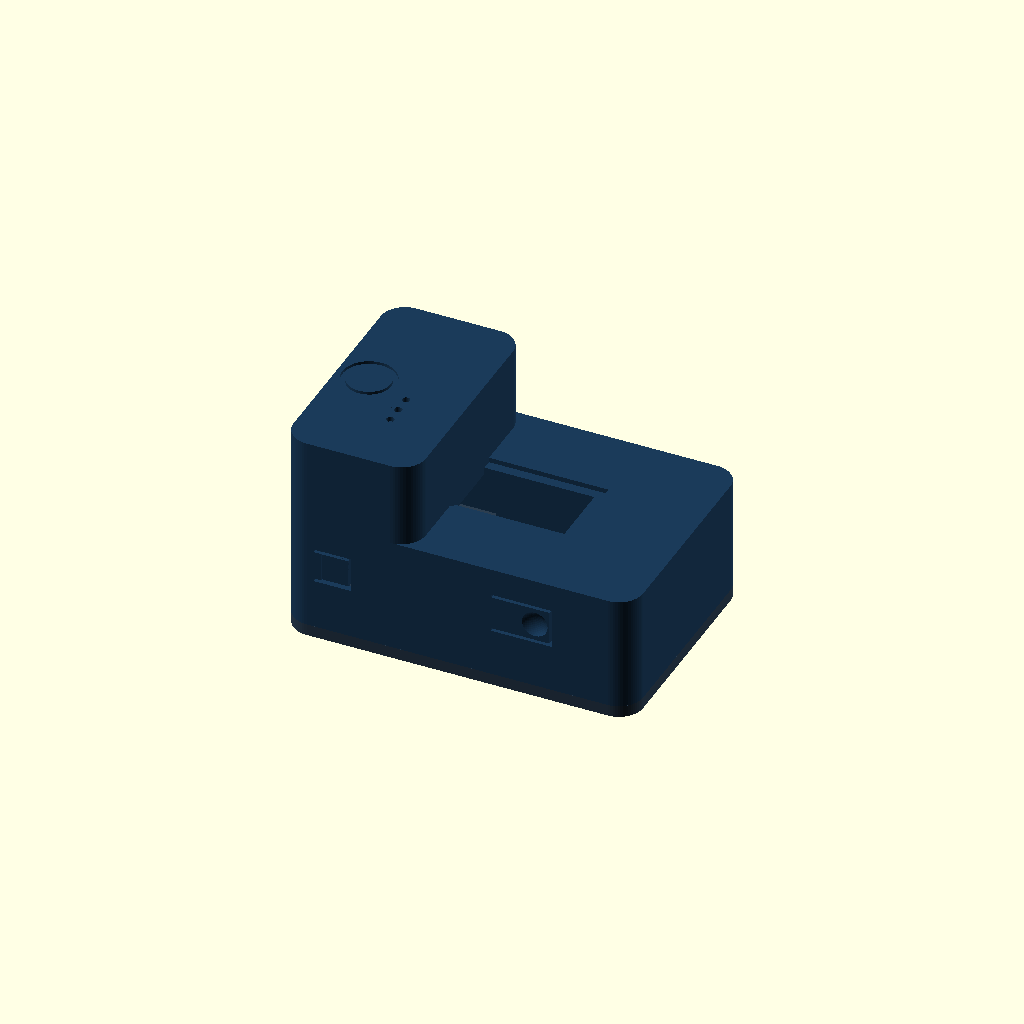
Cell 1: rendered with the file's own defaults.
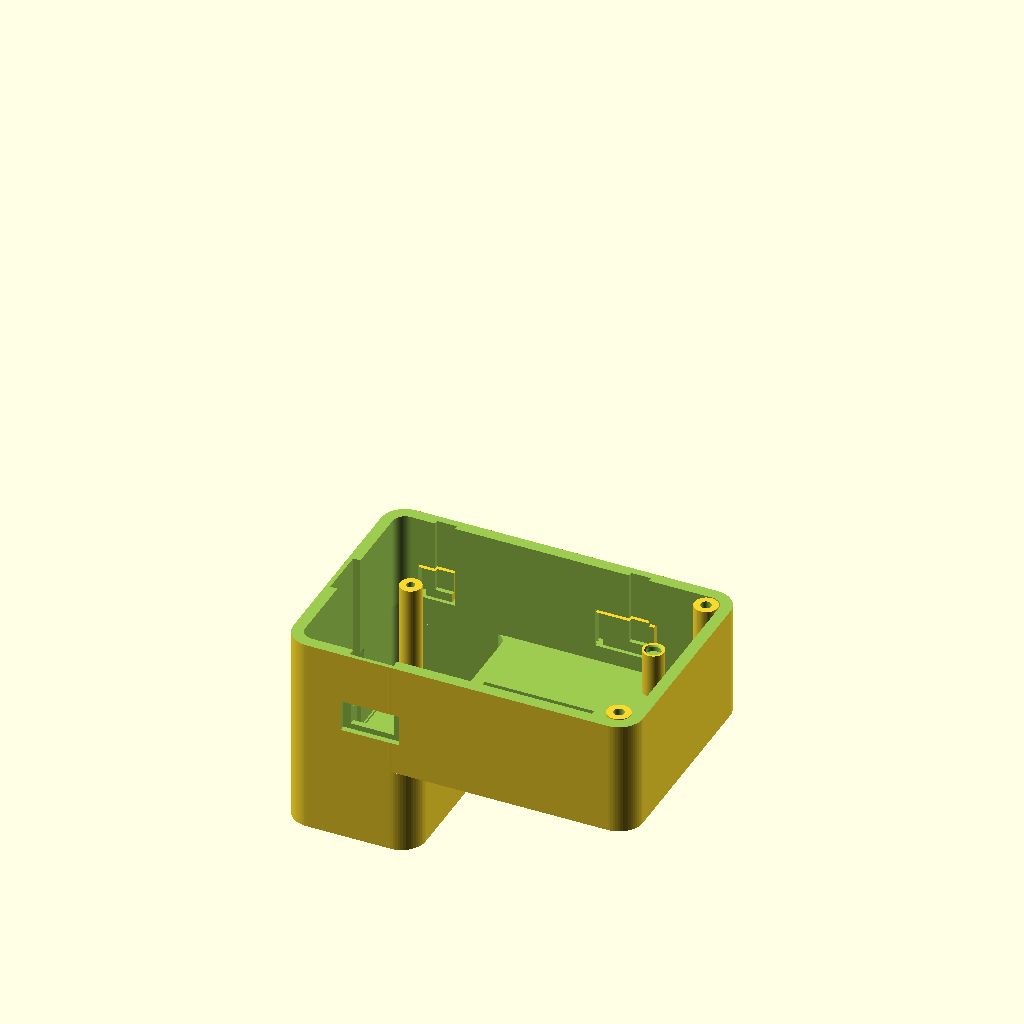
Cell 2: the same model with part_to_render = "top".
One fixed orthographic camera (rotation 55°, 0°, 25°; colour scheme Cornfield) for every cell.
Source of the model, hardware/case/beta.scad:
// ============================================================================
// OCTO CONVERSATION LAB - SIDE-WALL BETA ENCLOSURE, fitted to hardware/case/case.py
// Controls (each presses the board's own part from the side, as in case.py):
//   1. Front wall (-Y): EB D1 user button -> 12mm flex tongue with a concave dish
//   2. Back wall  (+Y): EB power switch   -> recessed slide-switch slot
//   3. Front wall (-Y): EB reset button   -> 7mm flex tongue, slightly recessed, in line with D1
// The recording light is the screen (REC and the time while recording, never dark): no added LED.
//   M1's boot button can't be reached from outside (case.py README): open the case for it.
// Origin: EB's centre in plan, z = 0 on the table. M1 sits at the -X end.
//
// How it goes together (checked against Seeed's layout and 3D model, 15 Oct; hardware/case/fitcheck/):
//   1. EB onto the plate: it sits on four standoffs under its corner holes. Pins on two of them
//      (diagonal) go up through EB's holes and locate it.
//   2. The battery plugs into EB's socket, which faces EB's far end: the plug and the turn of its
//      wires take the far end's extra 8mm.
//   3. The shell goes on from above. The pins' tips go into sockets in its posts, so it lines up with
//      EB; grooves inside its walls let the parts that stick out past EB's edges (D1 and reset's
//      plungers, the switch lever, the USB-C socket) slide past on the way down.
//   4. Four M2 x 20 countersunk screws from underneath: two up through EB's other holes into the
//      shell's posts, two into columns in the far end's corners.
//   5. The microSD card goes in last, through its slot in the end wall.
// Board numbers in EB coordinates (from EB's front-left corner): positions on EB from Seeed's PCB
// layout; M1's parts from Seeed's 3D model; heights marked EST are the usual parts.
// ============================================================================

$fn = 64;

/* [1. Render Mode] */
// Print "test_fit" first: a ring of the shell at button height
part_to_render = "both"; // ["both", "top", "bottom", "test_fit"]
enable_camera_cutout = false; // open the port over M1's camera (the lens looks straight up)
recess_reset_btn     = true;  // true = slightly recessed against accidental resets

/* [2. Boards (mm, EB coordinates)] */
eb_l = 58.0;  eb_w = 42.5;  eb_t = 1.6;
xiao_c   = [10.54, 21.25];    // M1's centre; its USB-C faces the -X end
m1_l     = 21.0;              // XIAO length
m1_h     = 26.0;              // EB top to the top of M1 + Sense: Seeed's model + 11mm of sockets gives 24.7
mic_on_m1 = [12.8, 1.9];      // M1's mic, from M1's USB-C edge and front edge (CHECK)
mic_top  = 22.5;              // top of the mic above EB's top (CHECK)
cam_on_m1 = [3.53, 8.9];      // camera lens, from the same edges (Seeed's 3D model)
// From Seeed's 3D model of the Sense (the owner's side photo agrees within ~0.5mm); heights from M1's underside
m1_under = 11.0;              // EB top to M1's underside: the sockets (photo: ~10.7-11.6)
m1_under_tol = 0.5;           // how far that may be off, either way
cam_box  = [8.0, 7.95, 13.71]; // camera housing: across, from, to in height. It rests on the card
cam_over = 0.47;              // how far it overhangs M1's USB-C edge
card     = [3.11, 11.18, 6.6, 8.25];  // microSD card: past M1's USB-C edge, across, from, to in height
card_side = 1.3;              // it sits 0.8 off M1's centre line, to a side the model doesn't tell: room both ways
antenna  = [36, 18];          // the Wi-Fi antenna's foil (15 Oct); its U.FL cable is 55mm
usb      = [8.94, 1.53, 2.1]; // USB-C receptacle: width, past M1's edge, centre above M1's underside (Seeed)
usb_plug = [12.35, 6.5];      // the largest USB-C plug overmold the USB spec allows
usb_z    = m1_under + usb[2]; // USB-C centre above EB's top
oled_c   = [34.8, 21.25];
oled_aa  = [21.74, 10.86];    // active area
user_x   = 49.0;              // D1 (K1) on the front edge; measured 49-50
switch_x = 15.0;              // power switch (SW1) on the back edge; measured: lever at 13 on, 15.5 off
reset_x  = 9.0;               // reset (K2) on the front edge, in line with D1; measured 9-10
side_z   = 1.8;               // centre of the edge buttons and switch above EB's top
plunger  = 0.9;               // how far D1's and reset's plungers reach past EB's edge (Seeed's footprint; measured ~0.9)
lever    = 1.57;              // how far the switch lever reaches past EB's back edge (Seeed's footprint; measured ~1.5)
holes    = [[3.99, 3.75], [53.99, 3.75], [3.99, 38.75], [53.99, 38.75]];  // EB's 3mm corner holes
pin_holes   = [1, 2];         // the diagonal pair that gets locating pins
screw_holes = [0, 3];         // the other pair: screws up through EB into the shell
low_parts_h = 8.5;            // tallest part under the lower deck: the 2x4 pin header
under_eb_h  = 4.0;            // under EB: the coin cell holder (3.2) and pin tails (EST 2.5)
cell = [40, 30, 6];           // 603040 flat LiPo, JST-PH 2.0 plug (the bay takes up to 43 x 32 x 6.5)
bat_jack_y = 10.94;           // EB's battery socket (J2): its centre, on EB's far end, facing out

function eb(p) = [p[0] - eb_l/2, p[1] - eb_w/2];

/* [3. Enclosure] */
wall     = 2.4;
corner_r = 5.0;
gap      = 0.6;     // board edge to wall
ext      = 8.0;     // the far end's extra length: the battery plug and the turn of its wires (~7)
align    = 0.3;     // how far the shell may sit off EB: pin in EB's hole 0.15 + pin in the post's socket 0.15
clear    = 0.3;     // grooves: room beyond that
air      = 0.7;     // above the tallest parts

x_usb_in  = -eb_l/2 - gap;        x_usb_out = x_usb_in - wall;     // the USB-C end
x_far_in  =  eb_l/2 + gap + ext;  x_far_out = x_far_in + wall;     // the far end
inner_l = x_far_in - x_usb_in;    outer_l = x_far_out - x_usb_out;
inner_w = eb_w + 2*gap;           outer_w = inner_w + 2*wall;
cx = (x_usb_out + x_far_out) / 2;  // the box's centre in plan (EB's is 0)

z_eb  = wall + cell[2] + under_eb_h + 0.5;   // EB's underside: plate, cell, parts under EB, air
z_ebt = z_eb + eb_t;
low_roof    = z_ebt + low_parts_h + air;
turret_roof = z_ebt + m1_h + air;
lower_deck_h = low_roof + wall;
m1_turret_h  = turret_roof + wall;
step_in  = eb(xiao_c)[0] + m1_l/2 + 0.8;      // inside face of the step: clears M1
step_out = step_in + wall;
z_btn = z_ebt + side_z;

m1_corner = eb(xiao_c) - [m1_l/2, 17.8/2];
mic = m1_corner + mic_on_m1;
cam = m1_corner + cam_on_m1;
oled = eb(oled_c);
m1_edge = m1_corner[0];                      // M1's USB-C edge (0.04 in from EB's)

// The screen's open window: active area plus 1.2mm. Its -X side is the step's face,
// so no thin strip of roof is left between them.
win_x0 = (oled[0] - oled_aa[0]/2 - 1.2 - step_out < 2) ? step_out : oled[0] - oled_aa[0]/2 - 1.2;
win_x1 = oled[0] + oled_aa[0]/2 + 1.2;
win_hw = oled_aa[1]/2 + 1.2;

// Screws: M2 x 20 countersunk, from underneath
screw_len = 20;
pilot_d = 1.7;  pass_d = 2.4;  head_d = 4.2;
standoff_r = 2.25;   post_r = 2.2;   column_r = 2.4;
pin_d = 2.7;   pin_up = 1.0;     // locating pins: through EB and 1mm into the shell's posts
columns = [for (s = [-1, 1]) [x_far_in - (corner_r - wall), s * (inner_w/2 - (corner_r - wall))]];

// ============================================================================
// RENDER CONTROLLER
// ============================================================================
if (part_to_render == "both") {
    color("#1B3B5A") top_stepped_shell();
    color("#2C3E50") bottom_battery_tray();
} else if (part_to_render == "top") {
    rotate([180, 0, 0]) top_stepped_shell();
} else if (part_to_render == "bottom") {
    bottom_battery_tray();
} else if (part_to_render == "test_fit") {
    intersection() {
        top_stepped_shell();
        translate([cx, 0, z_btn]) cube([outer_l + 4, outer_w + 4, 12], center = true);
    }
}

// ============================================================================
// MODULE: TOP STEPPED SHELL
// ============================================================================
module top_stepped_shell() {
    union() {
        difference() {
            union() {
                translate([cx, 0, 0]) rounded_box(outer_l, outer_w, lower_deck_h, corner_r);
                translate([(x_usb_out + step_out)/2, 0, 0])
                    rounded_box(step_out - x_usb_out, outer_w, m1_turret_h, corner_r);
            }

            // The plate is the floor: the shell sits on it
            translate([-2*outer_l, -outer_w, -1]) cube([4*outer_l, 2*outer_w, wall + 1]);

            // Cavities: open at the bottom for the plate
            translate([cx, 0, -0.1])
                rounded_box(inner_l, inner_w, low_roof + 0.1, corner_r - wall);
            translate([(step_in + x_usb_in)/2, 0, -0.1])
                rounded_box(step_in - x_usb_in, inner_w, turret_roof + 0.1, corner_r - wall);

            // Dark glass recess + OLED window
            translate([win_x0, oled[1] - win_hw - 2, lower_deck_h - 1.0])
                cube([win_x1 + 2 - win_x0, 2*win_hw + 4, 1.1]);
            translate([win_x0, oled[1] - win_hw, low_roof - 1])
                cube([win_x1 - win_x0, 2*win_hw, wall + 2]);

            // Mic ports, "Three Goals" 3-dot array: the middle one goes through over the mic
            // (sealed by the duct below), the outer two are 1mm blind dots
            translate([mic[0], mic[1], turret_roof - 1]) cylinder(d = 1.6, h = wall + 2);
            for (dy = [-3.5, 3.5])
                translate([mic[0], mic[1] + dy, m1_turret_h - 1]) cylinder(d = 1.6, h = 2);

            // Camera: an eyelid ring over the lens on top, a port when enabled
            translate([cam[0], cam[1], m1_turret_h - 0.6]) difference() {
                cylinder(d = 11.0, h = 1);
                translate([0, 0, -0.1]) cylinder(d = 9.0, h = 1.2);
            }
            if (enable_camera_cutout)
                translate([cam[0], cam[1], turret_roof - 1]) cylinder(d = 7.5, h = wall + 2);

            // USB-C: room for any plug the USB spec allows (overmold up to 12.35 x 6.5), with M1's
            // height off by up to m1_under_tol, the shell off by align, and 0.4 round that; the plug
            // reaches 1.5mm in to meet the socket
            translate([x_usb_out - 1, eb(xiao_c)[1], z_ebt + usb_z])
                rotate([0, 90, 0]) linear_extrude(wall + 2)
                    offset(r = 0.8) square([usb_plug[1] + 2*(m1_under_tol + 0.4) - 1.6,
                                            usb_plug[0] + 2*(align + 0.4) - 1.6], center = true);

            // Power slide switch: slot + finger bevel, back wall
            translate([eb([switch_x, 0])[0], outer_w/2 - wall/2, z_btn]) {
                cube([9.0, wall + 2, 4.2], center = true);
                translate([0, 1.0, 0]) cube([12.0, 2.0, 6.5], center = true);
            }

            // D1 and reset, both on the front wall
            translate([eb([user_x, 0])[0], -outer_w/2, z_btn]) tongue_cut(12, 7, 3, dish = true);
            translate([eb([reset_x, 0])[0], -outer_w/2, z_btn])
                tongue_cut(7, 6, 1.5, recess = recess_reset_btn ? 0.4 : 0);

            // Grooves up the inside of the walls, from the bottom edge, for the parts that stick out
            // past EB's edges into the walls: the shell slides down past them. Behind the tongues they
            // are the pockets the plungers sit in, 0.6mm short of the tongue at rest (0.3-0.9 with align).
            for (x = [user_x, reset_x])                                     // D1's and reset's plungers
                groove([eb([x, 0])[0], -inner_w/2], [0, -1], 4.0, plunger - gap + align + clear, z_ebt + 3.0);
            groove([eb([switch_x, 0])[0], inner_w/2], [0, 1], 9.0, lever - gap + align + clear, z_btn);   // the lever
            groove([x_usb_in, eb(xiao_c)[1]], [-1, 0], usb[0] + 2*(align + clear),                  // the USB-C socket
                   usb[1] - (m1_edge - x_usb_in - gap) - gap + align + clear, z_ebt + usb_z);

            // M1's USB-C edge is flush with EB's, so the camera's overhang comes within 0.17mm of the end
            // wall: a pocket in its inside face, 0.6mm round the housing wherever M1's height puts it
            let(d = cam_over - (xiao_c[0] - m1_l/2) + align)
                if (d > 0) translate([x_usb_in - d, cam[1] - cam_box[0]/2 - gap - 0.7,      // 0.7: it sits 0.64 off M1's
                                      z_ebt + m1_under + cam_box[1] - gap - m1_under_tol])  // centre line, side unknown
                    cube([d + 0.1, cam_box[0] + 2*(gap + 0.7), cam_box[2] - cam_box[1] + gap + air + m1_under_tol]);

            // The microSD card runs out past the USB-C to about the wall's outside face: it goes in last,
            // through a slot in the end wall just above the USB-C opening and joined to it (15 Oct)
            translate([x_usb_out - 1, eb(xiao_c)[1] - card[1]/2 - card_side,
                       z_ebt + m1_under + card[2] - gap - m1_under_tol])
                cube([wall + 1.1, card[1] + 2*card_side, card[3] - card[2] + 2*(gap + m1_under_tol)]);

            // The antenna's foil is longer than any one wall of the tall end, so it goes round the inside
            // corner by the USB-C: along the front wall from the step, onto the end wall up to the card's
            // slot, high up and away from EB, in a 0.3mm recess that holds it in place (~0.6mm to spare)
            intersection() {
                translate([cx, 0, turret_roof - 0.5 - antenna[1] - 0.6]) difference() {
                    rounded_box(inner_l + 0.6, inner_w + 0.6, antenna[1] + 0.6, corner_r - wall + 0.3);
                    translate([0, 0, -1]) rounded_box(inner_l - 0.2, inner_w - 0.2, antenna[1] + 2.6, corner_r - wall - 0.1);  // into the cavity: no shared faces
                }
                translate([x_usb_out - 1, -outer_w/2 - 1, 0])
                    cube([step_in - x_usb_out + 0.99, eb(xiao_c)[1] - card[1]/2 - card_side + outer_w/2 + 0.99, 2*turret_roof]);  // 0.01 short: no shared faces
            }
        }

        // Mic duct down to 1mm above the mic; a foam ring seals it to the mic
        translate([mic[0], mic[1], z_ebt + mic_top + 1]) difference() {
            cylinder(r = 2.0, h = turret_roof - (z_ebt + mic_top + 1) + 0.01);
            translate([0, 0, -0.1]) cylinder(d = 1.6, h = 10);
        }

        // Posts down from the roof onto EB's corners, clamping it against the plate's standoffs. Over
        // the pins: a socket that takes the pin's tip and lines the shell up with EB. Over the screw
        // holes: a pilot for the screw that comes up through the plate and EB.
        for (i = [0 : 3]) let(p = eb(holes[i]), roof = p[0] < step_in ? turret_roof : low_roof)
            translate([p[0], p[1], z_ebt]) difference() {
                cylinder(r = post_r, h = roof - z_ebt + 0.01);
                if (len(search(i, pin_holes)) > 0) {
                    translate([0, 0, -0.1]) cylinder(d = pin_d + 2*0.15, h = pin_up + 0.4);
                    translate([0, 0, -0.1]) cylinder(d1 = pin_d + 0.9, d2 = pin_d + 2*0.15, h = 0.4);
                } else
                    translate([0, 0, -0.1]) cylinder(d = pilot_d, h = screw_len - (z_ebt - 0.5) + 1.5);
            }

        // Columns in the far end's corners for the other two screws: clearance, then 7mm of pilot
        for (c = columns) translate([c[0], c[1], wall]) difference() {
            cylinder(r = column_r, h = low_roof - wall + 0.01);
            translate([0, 0, -0.1]) cylinder(d = pass_d - 0.2, h = screw_len - 0.5 - wall - 7 + 0.1);
            translate([0, 0, -0.1]) cylinder(d = pilot_d, h = screw_len - 0.5 - wall + 1.5);
        }
    }
}

// A groove in the inside face of a wall, from the shell's bottom edge up to z1: centred at c on the
// wall's inside face, n pointing out through the wall, w wide, d deep
module groove(c, n, w, d, z1) {
    translate([c[0], c[1], wall - 0.1])
        rotate([0, 0, atan2(n[1], n[0]) - 90])
            translate([-w/2, -0.1, 0]) cube([w, d + 0.1, z1 - wall + 0.1]);
}

// ============================================================================
// SIDE-BUTTON FLEX TONGUE (case.py's start/stop): local x along the wall, y into the
// case from the outer face, z up, origin on the button. Hinged at its -x end, so it
// bends along the print layers; the hinge is thinned to 0.7mm.
// ============================================================================
module tongue_cut(len, h, tip, dish = false, recess = 0) {
    x0 = -(len - tip);
    difference() {
        translate([x0, -1, -h/2 - 0.6]) cube([len + 0.6, wall + 2, h + 1.2]);
        translate([x0 - 0.1, -2, -h/2]) cube([len + 0.1, wall + 4, h]);
    }
    translate([x0, 0.7, -h/2]) cube([1.5, wall, h]);
    if (dish) translate([0, -3.0, 0]) sphere(d = 8.0);             // 1mm deep, 5.3mm across
    if (recess > 0) translate([x0 + 1.5, -1, -h/2]) cube([tip - x0 - 1.5, 1 + recess, h]);
}

// ============================================================================
// MODULE: BOTTOM PLATE + BATTERY BAY: the case's floor, with the standoffs EB sits on
// ============================================================================
module bottom_battery_tray() {
    bay = [cell[0] + 3, cell[1] + 2];          // the cell's bay, inside its ribs
    difference() {
        union() {
            translate([cx, 0, 0]) rounded_box(outer_l, outer_w, wall, corner_r);
            // Standoffs under EB's corner holes, up to EB's underside; pins on the diagonal pair
            for (i = [0 : 3]) let(p = eb(holes[i])) translate([p[0], p[1], wall - 0.01]) {
                cylinder(r = standoff_r, h = z_eb - wall + 0.01);
                if (len(search(i, pin_holes)) > 0) {
                    cylinder(d = pin_d, h = z_eb - wall + eb_t + pin_up - 0.4);
                    translate([0, 0, z_eb - wall + eb_t + pin_up - 0.41])
                        cylinder(d1 = pin_d, d2 = pin_d - 0.8, h = 0.4);
                }
            }
            // Low ribs round the cell, open at the far end for its wires
            translate([0, 0, wall - 0.01]) difference() {
                translate([-bay[0]/2 - 1, -bay[1]/2 - 1, 0]) cube([bay[0] + 2, bay[1] + 2, 2.0]);
                translate([-bay[0]/2, -bay[1]/2, -1]) cube([bay[0], bay[1], 4]);
                translate([bay[0]/2 - 1, -bay[1]/2 + 4, -1]) cube([3, bay[1] - 8, 4]);
            }
        }
        // Screw holes, countersunk from below: two up through the standoffs and EB, two into the columns
        for (p = concat([for (i = screw_holes) eb(holes[i])], columns)) translate([p[0], p[1], -0.1]) {
            cylinder(d = pass_d, h = z_eb + 1);
            cylinder(d1 = head_d, d2 = pass_d, h = 1.0);
        }

        // 8 Octo-Suction Foot Dimples
        for (i = [0 : 7]) {
            angle = i * 45;
            translate([cx + cos(angle)*18, sin(angle)*13, -0.1])
                cylinder(d = 6.2, h = 1.0);
        }
    }
}

module rounded_box(l, w, h, r) {
    hull() {
        for (x = [-(l/2 - r), (l/2 - r)])
            for (y = [-(w/2 - r), (w/2 - r)])
                translate([x, y, 0])
                    cylinder(r = r, h = h);
    }
}
Parameter table extracted from the source (name, type, default, range or options):
part_to_render: string, default "both", options "both", "top", "bottom", "test_fit"
enable_camera_cutout: bool, default false
recess_reset_btn: bool, default true
xiao_c: vector, default [10.54, 21.25]
m1_l: number, default 21
m1_h: number, default 26
mic_on_m1: vector, default [12.8, 1.9]
mic_top: number, default 22.5
cam_on_m1: vector, default [3.53, 8.9]
m1_under: number, default 11
m1_under_tol: number, default 0.5
cam_box: vector, default [8, 7.95, 13.71]
cam_over: number, default 0.47
card: vector, default [3.11, 11.18, 6.6, 8.25]
card_side: number, default 1.3
antenna: vector, default [36, 18]
usb: vector, default [8.94, 1.53, 2.1]
usb_plug: vector, default [12.35, 6.5]
oled_c: vector, default [34.8, 21.25]
oled_aa: vector, default [21.74, 10.86]
user_x: number, default 49
switch_x: number, default 15
reset_x: number, default 9
side_z: number, default 1.8
plunger: number, default 0.9
lever: number, default 1.57
pin_holes: vector, default [1, 2]
screw_holes: vector, default [0, 3]
low_parts_h: number, default 8.5
under_eb_h: number, default 4
cell: vector, default [40, 30, 6]
bat_jack_y: number, default 10.94
